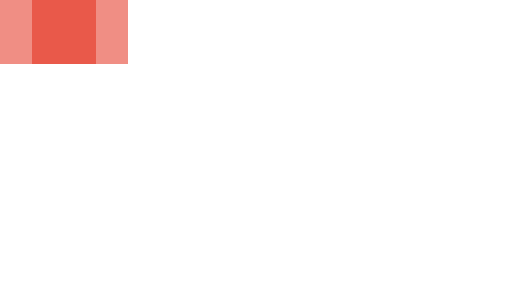
t = 0.00 s
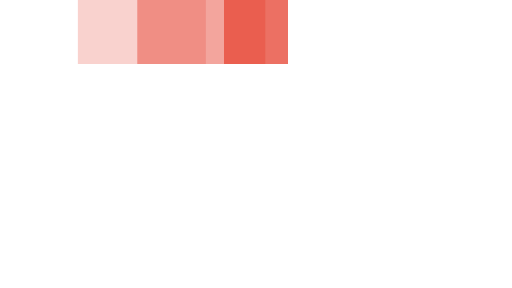
t = 0.35 s
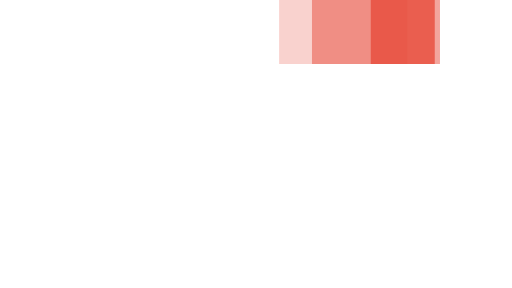
t = 0.75 s
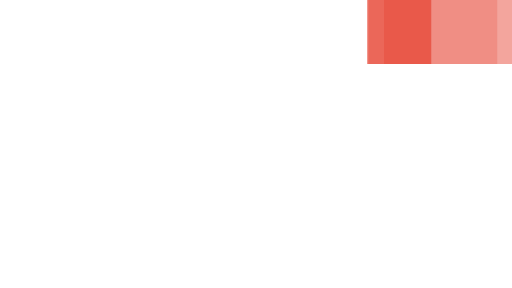
t = 1.10 s
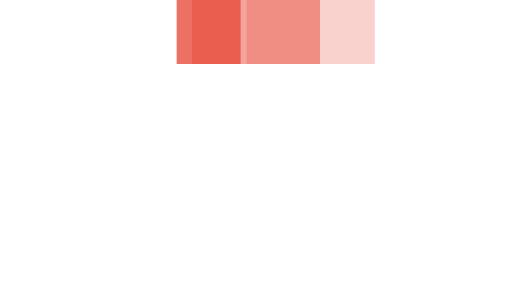
t = 1.45 s
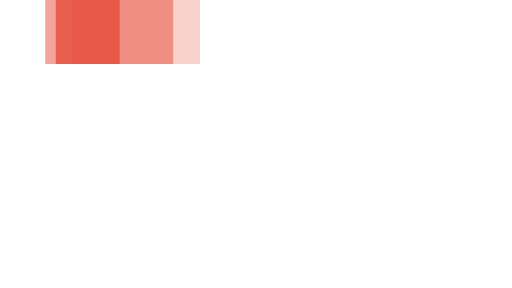
t = 1.85 s

The animated SVG that drew these frames (rendered in a browser with its animation timeline set to each time). Animation: 3 SMIL elements (animateTransform=3); one cycle of 2.20 s, repeats indefinitely.

<svg xmlns="http://www.w3.org/2000/svg" viewBox="0 14 32 18" width="32" height="4" fill="#E74C3C" preserveAspectRatio="none"><path opacity=".8" d="M2 14v4h4v-4z"><animateTransform attributeName="transform" type="translate" values="0 0; 24 0; 0 0" dur="2s" begin="0" repeatCount="indefinite" keySplines="0.2 0.2 0.4 0.8;0.2 0.2 0.4 0.8" calcMode="spline"/></path><path opacity=".5" d="M0 14v4h8v-4z"><animateTransform attributeName="transform" type="translate" values="0 0; 24 0; 0 0" dur="2s" begin="0.1s" repeatCount="indefinite" keySplines="0.2 0.2 0.4 0.8;0.2 0.2 0.4 0.8" calcMode="spline"/></path><path opacity=".25" d="M0 14v4h8v-4z"><animateTransform attributeName="transform" type="translate" values="0 0; 24 0; 0 0" dur="2s" begin="0.2s" repeatCount="indefinite" keySplines="0.2 0.2 0.4 0.8;0.2 0.2 0.4 0.8" calcMode="spline"/></path></svg>